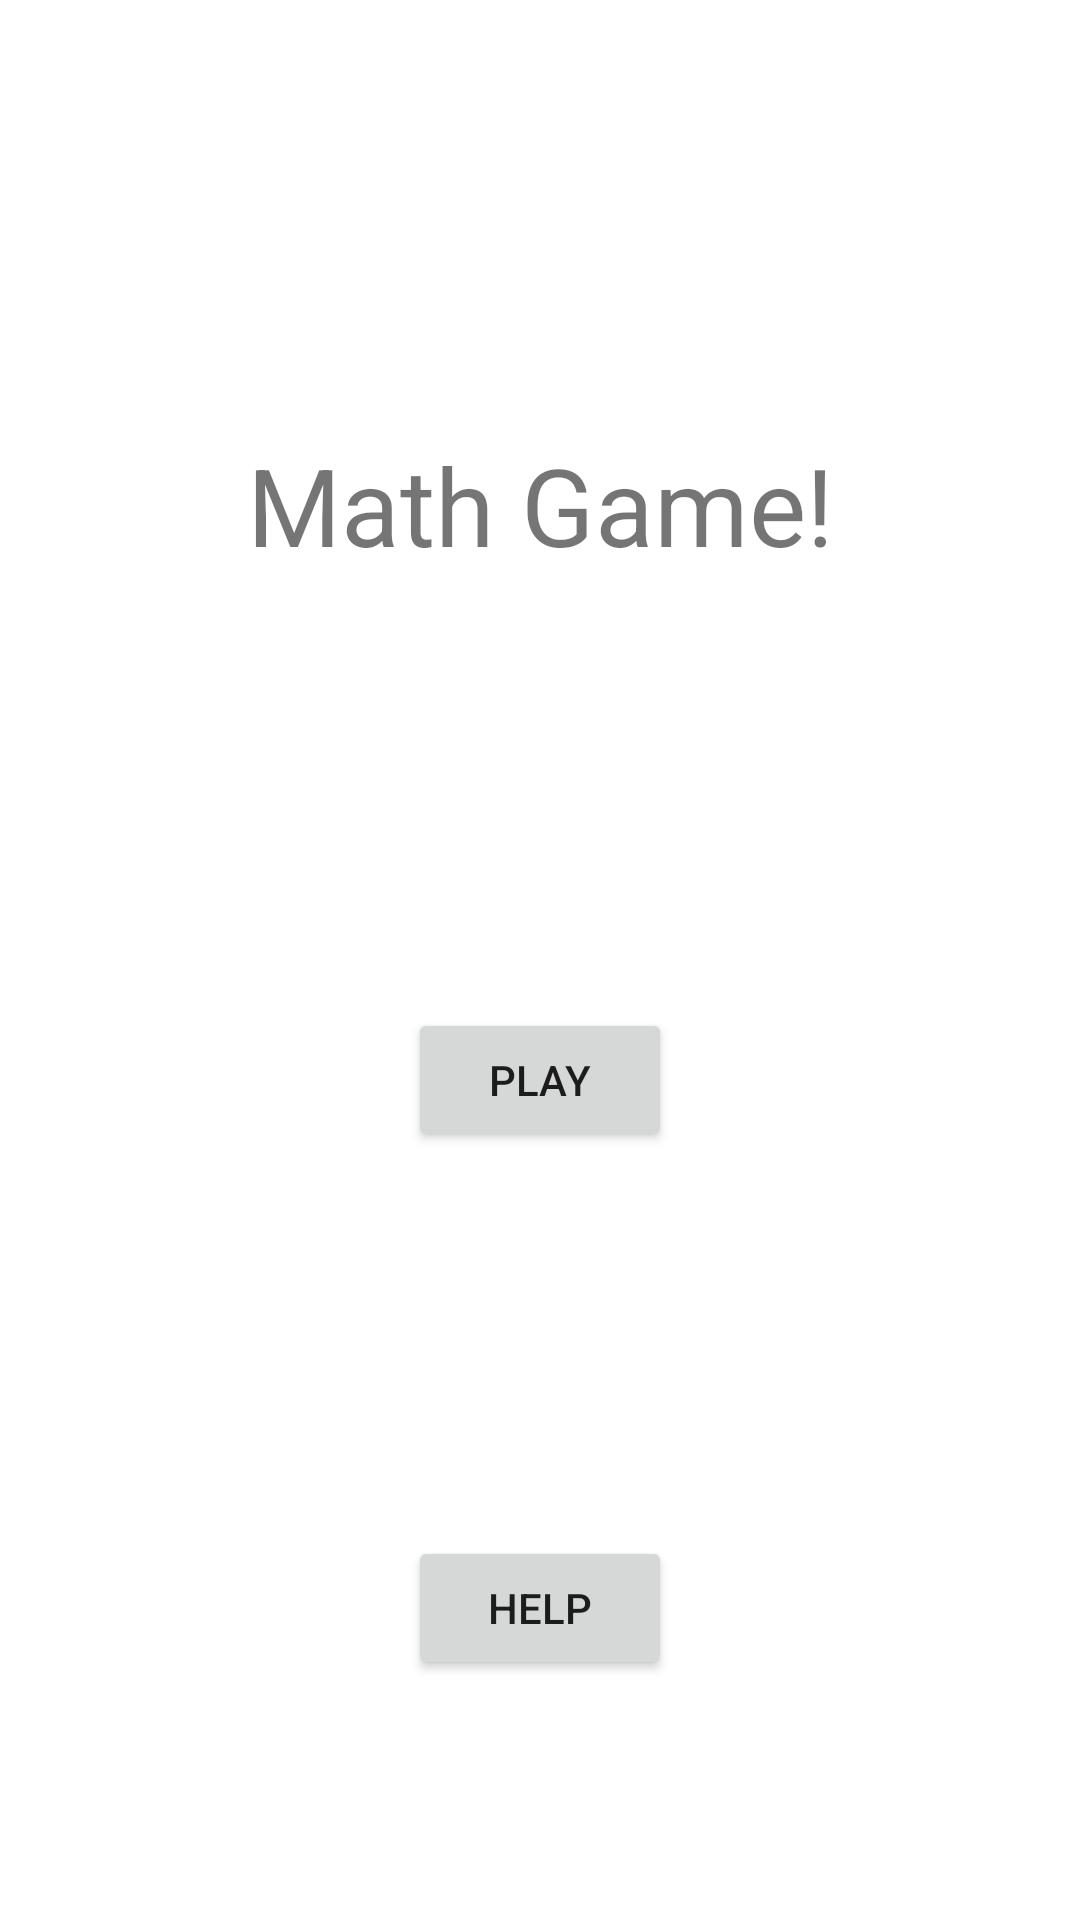

Write the Android layout XML for this screen, with the resource values it uses.
<!-- AndroidManifest.xml: application theme Theme.HKRApp1 -->
<!-- res/layout/activity_menu.xml -->
<?xml version="1.0" encoding="utf-8"?>
<androidx.constraintlayout.widget.ConstraintLayout xmlns:android="http://schemas.android.com/apk/res/android"
    xmlns:app="http://schemas.android.com/apk/res-auto"
    xmlns:tools="http://schemas.android.com/tools"
    android:layout_width="match_parent"
    android:layout_height="match_parent"
    tools:context=".MenuActivity">

    <TextView
        android:id="@+id/textTitleMenu"
        android:layout_width="wrap_content"
        android:layout_height="wrap_content"
        android:text="@string/textTitle"
        android:textSize="36sp"
        app:layout_constraintBottom_toTopOf="@+id/buttonPlayMenu"
        app:layout_constraintEnd_toEndOf="parent"
        app:layout_constraintStart_toStartOf="parent"
        app:layout_constraintTop_toTopOf="parent" />

    <Button
        android:id="@+id/buttonPlayMenu"
        android:layout_width="wrap_content"
        android:layout_height="wrap_content"
        android:layout_marginBottom="40dp"
        android:text="@string/buttonPlay"
        app:layout_constraintBottom_toTopOf="@+id/buttonScore"
        app:layout_constraintEnd_toEndOf="parent"
        app:layout_constraintStart_toStartOf="parent" />

    <Button
        android:id="@+id/buttonScore"
        style="@style/Widget.MaterialComponents.Button"
        android:layout_width="wrap_content"
        android:layout_height="wrap_content"
        android:layout_marginBottom="40dp"
        android:text="@string/buttonScore"
        app:layout_constraintBottom_toTopOf="@+id/buttonHelp"
        app:layout_constraintEnd_toEndOf="parent"
        app:layout_constraintStart_toStartOf="parent" />

    <Button
        android:id="@+id/buttonHelp"
        android:layout_width="wrap_content"
        android:layout_height="wrap_content"
        android:layout_marginBottom="80dp"
        android:text="@string/buttonHelp"
        app:layout_constraintBottom_toBottomOf="parent"
        app:layout_constraintEnd_toEndOf="parent"
        app:layout_constraintStart_toStartOf="parent" />

</androidx.constraintlayout.widget.ConstraintLayout>
<!-- resources referenced by this layout -->
<resources>
  <string name="buttonHelp">Help</string>
  <string name="buttonPlay">Play</string>
  <string name="buttonScore">Score</string>
  <string name="textTitle">Math Game!</string>
  <style name="Theme.HKRApp1" parent="Theme.MaterialComponents.DayNight.DarkActionBar">
          
          <item name="colorPrimary">@color/primaryColor</item>
          <item name="colorPrimaryVariant">@color/primaryDarkColor</item>
          <item name="colorOnPrimary">@color/white</item>
          
          <item name="colorSecondary">@color/teal_200</item>
          <item name="colorSecondaryVariant">@color/teal_700</item>
          <item name="colorOnSecondary">@color/black</item>
          
          <item name="android:statusBarColor" tools:targetApi="l">?attr/colorPrimaryVariant</item>
          
      </style>
  <color name="primaryColor">#007046</color>
  <color name="primaryDarkColor">#00441e</color>
  <color name="white">#FFFFFFFF</color>
  <color name="teal_200">#FF03DAC5</color>
  <color name="teal_700">#FF018786</color>
  <color name="black">#FF000000</color>
</resources>
